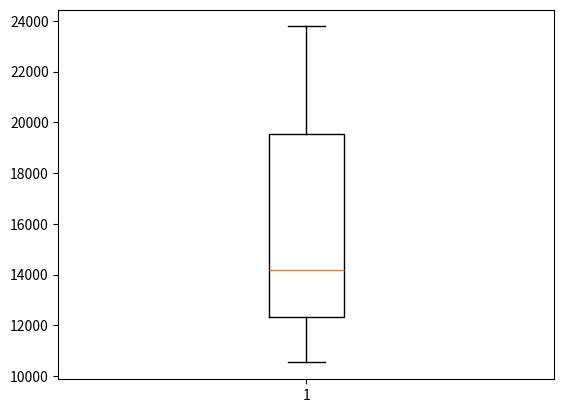

The script that saved this image:
import numpy as np
import statistics as st
import matplotlib.pyplot as plt

#Exercicio 4 da lista
#Questão A)

funcionarios = {"Salário": [13876, 11608, 18701, 11283, 11767, 20872, 11772, 10535, 12195, 12313, 14975, 21371, 19800, 11417,
                            20263, 13231, 12884, 13245, 15956, 12336, 21352, 13839, 16978, 14803, 22184, 13548, 14467, 15942, 23174, 23780],
                "Experiência(anos)": [1, 1, 1, 1, 1, 2, 2, 2, 2,3, 3, 3, 3, 4, 4, 4, 4, 5, 5, 6, 6, 6, 7, 8, 8, 8, 10, 10, 10, 10],
                "Educação": ["Bacharel", "Doutorado", "Doutorado", "Mestrado", "Doutorado", "Mestrado", "Mestrado", "Bacharel", "Doutorado", "Mestrado",
                         "Bacharel", "Mestrado", "Doutorado", "Bacharel", "Doutorado", "Doutorado", "Mestrado", "Mestrado", "Bacharel", "Bacharel",
                         "Doutorado", "Mestrado", "Bacharel", "Mestrado", "Doutorado", "Bacharel", "Bacharel", "Mestrado", "Doutorado", "Mestrado"],
                "Gestão": ["Sim", "Não", "Sim", "Não", "Não", "Sim", "Não", "Não", "Não", "Não", "Sim", "Sim", "Sim", "Não", "Sim", "Não", "Não", "Não",
                           "Sim", "Não", "Sim", "Não", "Sim", "Não", "Sim", "Não", "Não", "Não", "Sim", "Sim"]
                }

q1 = np.percentile(funcionarios["Salário"], 25, method="averaged_inverted_cdf")
q2 = np.percentile(funcionarios["Salário"], 50, method="averaged_inverted_cdf")
q3 = np.percentile(funcionarios["Salário"], 75, method="averaged_inverted_cdf")

dq = q3 - q1

# Limites do boxplot
Limite_Inferior = np.fmax(min(funcionarios["Salário"]), q1 - 1.5 * dq)
Limite_Superior = np.fmin(max(funcionarios["Salário"]), q3 + 1.5 * dq)

diagrama = plt.boxplot(funcionarios["Salário"])
plt.show()

'''
    Não entendi a questão
'''